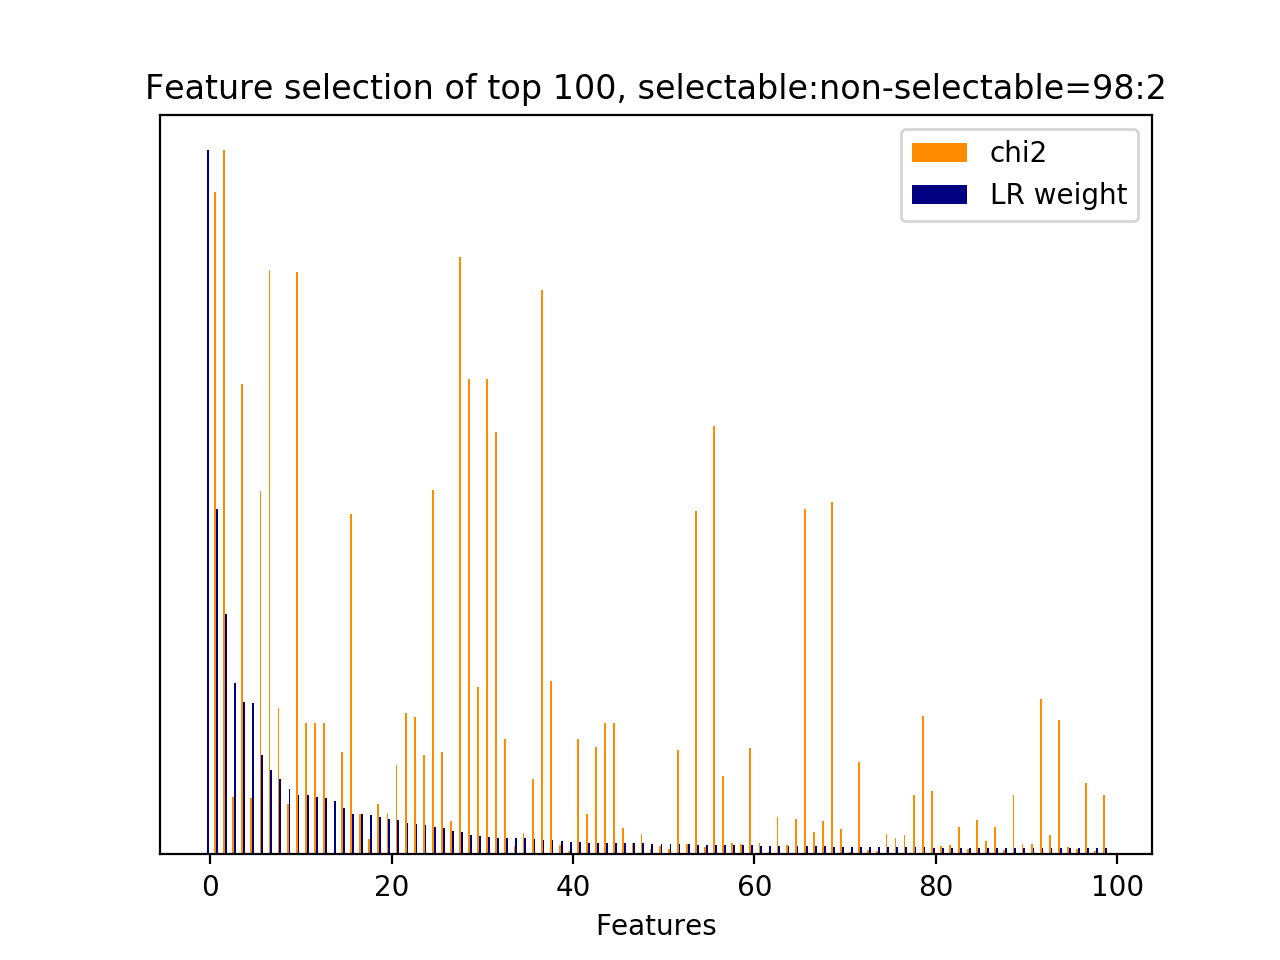

The data file committed next to this chart (first rows):
id, name, prefix, chi2, chi2_rank, clf_weight, clf_weight_rank
928, 4.3.1, b'4.3.1-jaccard_similarity.next_user_utt…, 0.0000, 4097, 1, 0
2530, 4.1, b'4.1-ngram.next_system_utterance__like', 388.3, 1, 0.4913, 1
5066, 4.1, b'4.1-ngram.next_user_utterance__thank', 412.8, 0, 0.3414, 2
3527, 4.1, b'4.1-ngram.next_system_utterance__road', 33.88, 106, 0.2433, 3
4553, 4.1, b'4.1-ngram.next_user_utterance__address…, 275.8, 14, 0.2160, 4
4079, 4.1, b'4.1-ngram.next_system_utterance__stree…, 33.34, 108, 0.2144, 5
4875, 4.1, b'4.1-ngram.next_user_utterance__number', 213.1, 19, 0.1413, 6
4726, 4.1, b'4.1-ngram.next_user_utterance__good', 342.7, 7, 0.1192, 7
2574, 4.1, b'4.1-ngram.next_system_utterance__looki…, 85.75, 39, 0.1072, 8
3, 4.1, b'4.1-ngram.current_user_utterance__addr…, 29.41, 119, 0.0934, 9
4615, 4.1, b'4.1-ngram.next_user_utterance__bye', 341.3, 8, 0.0848, 10
3051, 4.1, b'4.1-ngram.next_system_utterance__phone…, 77.26, 45, 0.0837, 11
3052, 4.1, b'4.1-ngram.next_system_utterance__phone…, 77.26, 44, 0.0819, 12
2847, 4.1, b'4.1-ngram.next_system_utterance__numbe…, 77.26, 46, 0.0794, 13
927, 4.2.1, b'4.2.1-edit_distance.next_user_utteranc…, 0.0000, 4096, 0.0761, 14
4089, 4.1, b'4.1-ngram.next_system_utterance__sure', 60.04, 59, 0.0665, 15
473, 4.1, b'4.1-ngram.current_user_utterance__phon…, 199.8, 24, 0.0580, 16
3613, 4.1, b'4.1-ngram.next_system_utterance__serve…, 23.91, 145, 0.0577, 17
4009, 4.1, b'4.1-ngram.next_system_utterance__south…, 9.108, 453, 0.0561, 18
2, 4.1, b'4.1-ngram.current_user_utterance__addr…, 29.45, 118, 0.0534, 19
210, 4.1, b'4.1-ngram.current_user_utterance__gast…, 24.35, 141, 0.0508, 20
4355, 4.1, b'4.1-ngram.next_system_utterance__town', 52.66, 69, 0.0488, 21
3519, 4.1, b'4.1-ngram.next_system_utterance__right…, 83.07, 40, 0.0447, 22
3877, 4.1, b'4.1-ngram.next_system_utterance__sorry…, 80.52, 42, 0.0432, 23
4938, 4.1, b'4.1-ngram.next_user_utterance__post co…, 58.41, 63, 0.0422, 24
4921, 4.1, b'4.1-ngram.next_user_utterance__phone n…, 213.5, 18, 0.0385, 25
4650, 4.1, b'4.1-ngram.next_user_utterance__code', 60.1, 58, 0.0374, 26
2755, 4.1, b'4.1-ngram.next_system_utterance__moder…, 19.75, 175, 0.0332, 27
1, 4.1, b'4.1-ngram.current_user_utterance__addr…, 350.5, 6, 0.0317, 28
2746, 4.1, b'4.1-ngram.next_system_utterance__mind', 278.7, 13, 0.0274, 29
5156, 4.1, b'4.1-ngram.next_user_utterance__whats', 97.89, 36, 0.0257, 30
4362, 4.1, b'4.1-ngram.next_system_utterance__town …, 278.7, 12, 0.0244, 31
4676, 4.1, b'4.1-ngram.next_user_utterance__dont ca…, 247.8, 16, 0.0236, 32
5070, 4.1, b'4.1-ngram.next_user_utterance__thank g…, 67.72, 50, 0.0235, 33
2809, 4.1, b'4.1-ngram.next_system_utterance__niral…, 5.128, 1017, 0.0232, 34
859, 4.1, b'4.1-ngram.current_user_utterance__viet…, 12.66, 298, 0.0226, 35
2250, 4.1, b'4.1-ngram.next_system_utterance__help', 44.01, 79, 0.0217, 36
5068, 4.1, b'4.1-ngram.next_user_utterance__thank g…, 331, 10, 0.0207, 37
4673, 4.1, b'4.1-ngram.next_user_utterance__doesnt', 101.7, 33, 0.0206, 38
1749, 4.1, b'4.1-ngram.next_system_utterance__chop …, 5.782, 864, 0.0191, 39
2039, 4.1, b'4.1-ngram.next_system_utterance__europ…, 1.994, 2699, 0.0183, 40
4731, 4.1, b'4.1-ngram.next_user_utterance__goodbye…, 67.5, 51, 0.0180, 41
4764, 4.1, b'4.1-ngram.next_user_utterance__indian …, 23.58, 147, 0.0169, 42
493, 4.1, b'4.1-ngram.current_user_utterance__post…, 62.74, 53, 0.0166, 43
2217, 4.1, b'4.1-ngram.next_system_utterance__great…, 76.77, 48, 0.0164, 44
2216, 4.1, b'4.1-ngram.next_system_utterance__great…, 76.77, 47, 0.0162, 45
223, 4.1, b'4.1-ngram.current_user_utterance__gree…, 15.43, 228, 0.0157, 46
4766, 4.1, b'4.1-ngram.next_user_utterance__indian …, 6.787, 707, 0.0156, 47
810, 4.1, b'4.1-ngram.current_user_utterance__type…, 11.93, 322, 0.0155, 48
1534, 4.1, b'4.1-ngram.next_system_utterance__binh …, 2.897, 2012, 0.0153, 49
366, 4.1, b'4.1-ngram.current_user_utterance__mala…, 4.858, 1077, 0.0150, 50
225, 4.1, b'4.1-ngram.current_user_utterance__hala…, 3.088, 1886, 0.0148, 51
4555, 4.1, b'4.1-ngram.next_user_utterance__address…, 61.04, 57, 0.0147, 52
327, 4.1, b'4.1-ngram.current_user_utterance__look…, 5.938, 838, 0.0146, 53
474, 4.1, b'4.1-ngram.current_user_utterance__phon…, 201.5, 22, 0.0140, 54
159, 4.1, b'4.1-ngram.current_user_utterance__euro…, 4.458, 1229, 0.0136, 55
4621, 4.1, b'4.1-ngram.next_user_utterance__care', 251.4, 15, 0.0136, 56
325, 4.1, b'4.1-ngram.current_user_utterance__look…, 45.73, 77, 0.0134, 57
430, 4.1, b'4.1-ngram.current_user_utterance__numb…, 6.698, 710, 0.0130, 58
4377, 4.1, b'4.1-ngram.next_system_utterance__town …, 6.244, 791, 0.0130, 59
... 4,038 more rows
